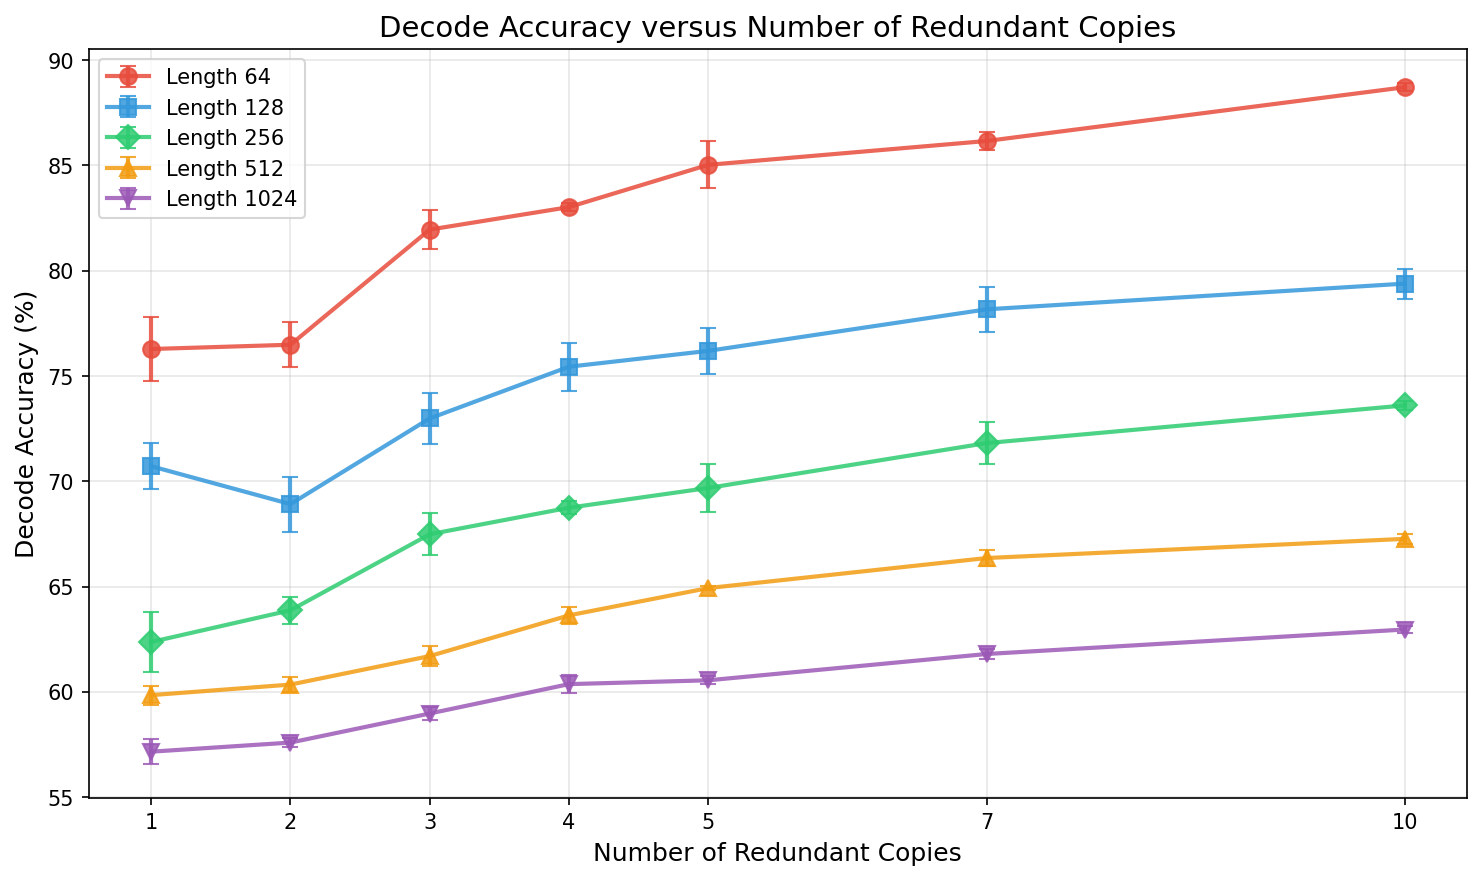

The table this chart was drawn from, first rows:
decode_accuracy_mean, decode_accuracy_std, error_rate_mean, error_rate_std, num_seeds, number_of_copies, seq_length
76.29, 1.53, 0.3449, 0.02264, 3, 1, 64
76.49, 1.067, 0.3431, 0.01532, 3, 2, 64
81.96, 0.9362, 0.2628, 0.01264, 3, 3, 64
83.02, 0.1836, 0.245, 0.001532, 3, 4, 64
85.03, 1.124, 0.2172, 0.01575, 3, 5, 64
86.16, 0.4076, 0.1993, 0.005721, 3, 7, 64
88.72, 0.2, 0.1633, 0.001637, 3, 10, 64
70.72, 1.103, 0.4282, 0.01717, 3, 1, 128
68.92, 1.304, 0.4575, 0.02019, 3, 2, 128
72.99, 1.225, 0.3958, 0.01679, 3, 3, 128
75.44, 1.136, 0.3576, 0.01549, 3, 4, 128
76.2, 1.099, 0.3491, 0.01784, 3, 5, 128
78.17, 1.081, 0.3182, 0.01465, 3, 7, 128
79.39, 0.708, 0.3006, 0.0106, 3, 10, 128
62.37, 1.445, 0.5509, 0.01923, 3, 1, 256
63.88, 0.6301, 0.529, 0.009415, 3, 2, 256
67.49, 0.9875, 0.4777, 0.01559, 3, 3, 256
68.75, 0.3167, 0.4588, 0.004818, 3, 4, 256
69.69, 1.137, 0.4452, 0.01656, 3, 5, 256
71.82, 1.017, 0.4127, 0.01428, 3, 7, 256
73.61, 0.2072, 0.3882, 0.003869, 3, 10, 256
59.85, 0.4561, 0.5903, 0.007538, 3, 1, 512
60.35, 0.366, 0.5832, 0.003849, 3, 2, 512
61.7, 0.4717, 0.5622, 0.006887, 3, 3, 512
63.64, 0.398, 0.5331, 0.007033, 3, 4, 512
64.93, 0.08565, 0.5146, 0.001943, 3, 5, 512
66.36, 0.374, 0.4922, 0.005606, 3, 7, 512
67.27, 0.2391, 0.4782, 0.003875, 3, 10, 512
57.16, 0.5866, 0.6314, 0.009321, 3, 1, 1024
57.6, 0.2294, 0.626, 0.00367, 3, 2, 1024
58.98, 0.3037, 0.6034, 0.003362, 3, 3, 1024
60.37, 0.4234, 0.5827, 0.006871, 3, 4, 1024
60.55, 0.1876, 0.5796, 0.002496, 3, 5, 1024
61.8, 0.2426, 0.5604, 0.00426, 3, 7, 1024
62.96, 0.1783, 0.5416, 0.003422, 3, 10, 1024
